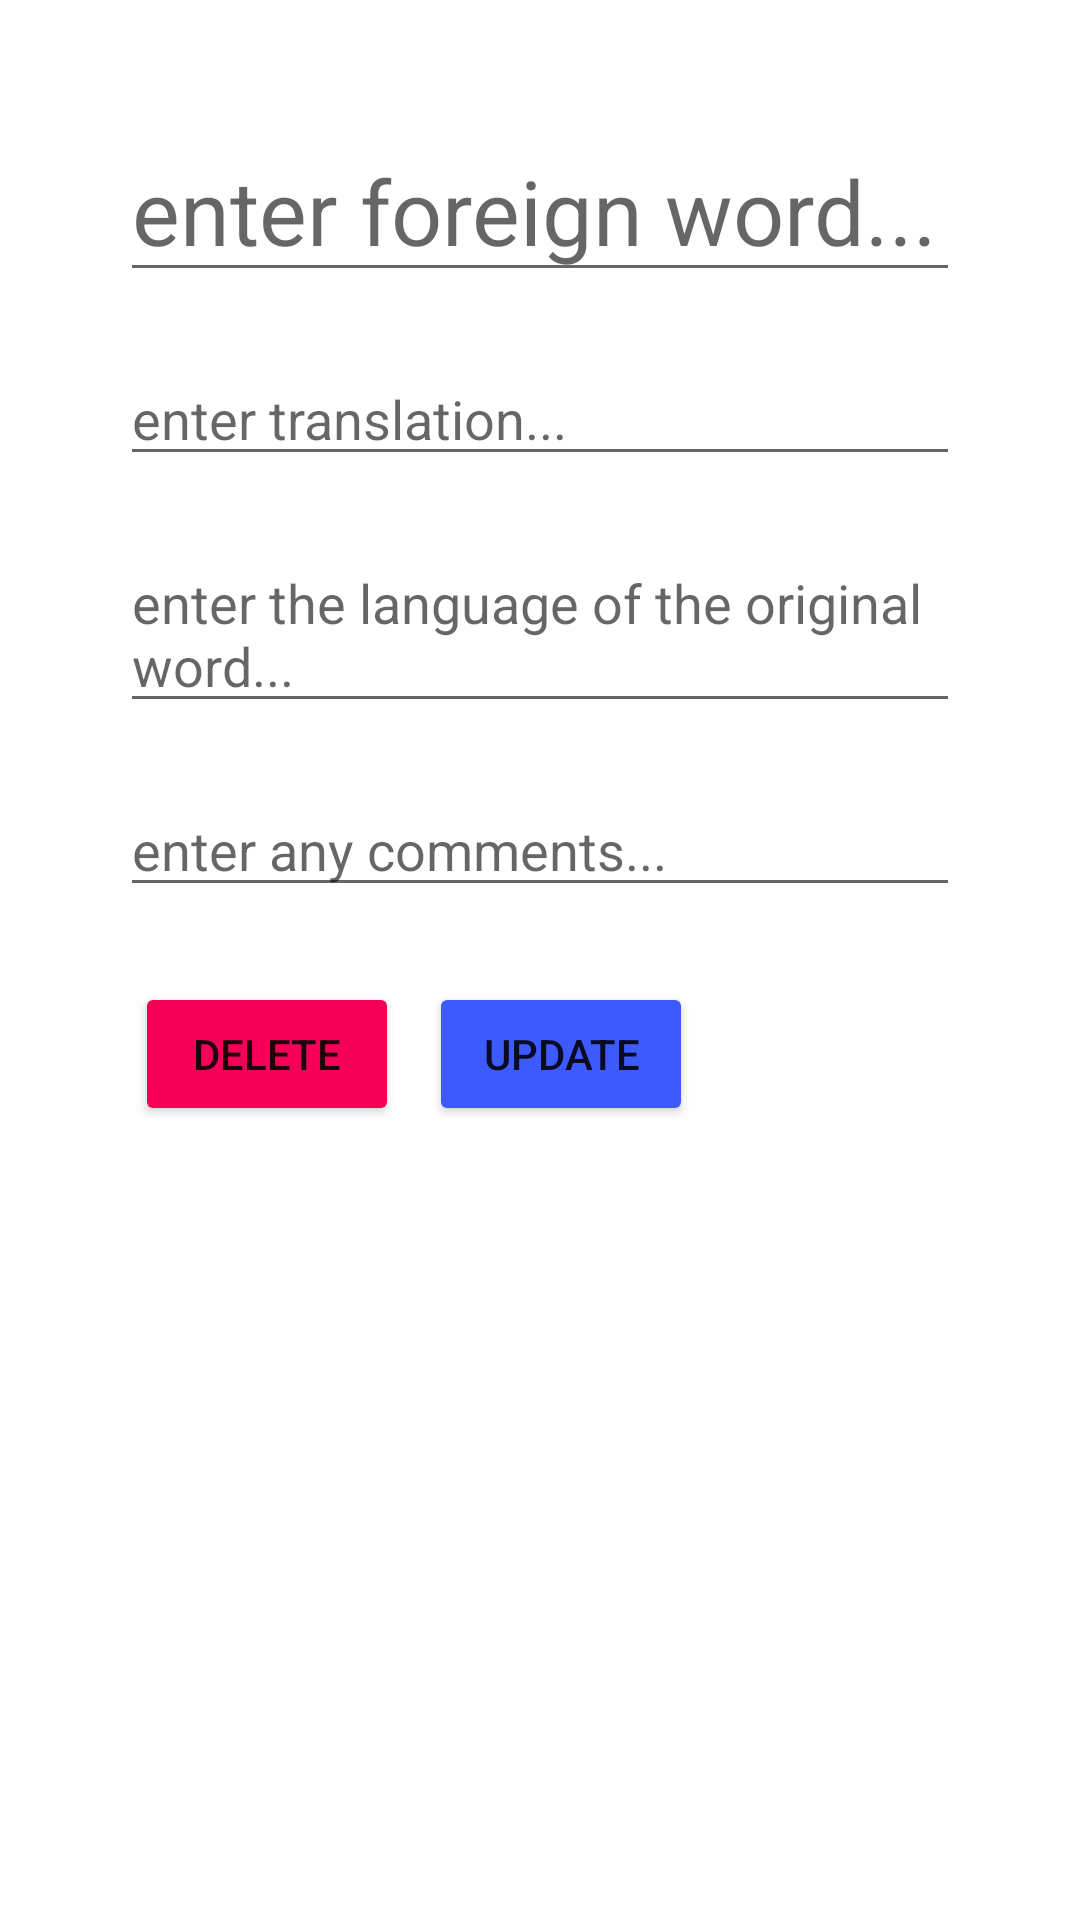

Here is an Android app screen rendered from its layout file. Give the layout XML and the strings, colors and styles it references.
<!-- AndroidManifest.xml: application theme Theme.DictionaryLetters -->
<!-- res/layout/fragment_dictionary_detail.xml -->
<?xml version="1.0" encoding="utf-8"?>

<LinearLayout xmlns:android="http://schemas.android.com/apk/res/android"
    xmlns:app="http://schemas.android.com/apk/res-auto"
    xmlns:tools="http://schemas.android.com/tools"
    android:layout_width="match_parent"
    android:layout_height="match_parent"
    android:orientation="vertical"
    tools:context=".MainActivity">

    
    <LinearLayout
        android:layout_width="match_parent"
        android:layout_height="wrap_content"
        android:layout_margin="40dp"
        android:orientation="vertical">

        
        <EditText
            android:id="@+id/foreign_text"
            android:layout_width="match_parent"
            android:layout_height="wrap_content"
            android:layout_marginBottom="20dp"
            android:textSize="30dp"

            android:hint="enter foreign word..."/>
        <EditText
            android:id="@+id/english_translation"
            android:layout_width="match_parent"
            android:layout_height="wrap_content"
            android:layout_marginBottom="20dp"
            android:hint="enter translation..."/>
        <EditText
            android:id="@+id/language"
            android:layout_width="match_parent"
            android:layout_height="wrap_content"
            android:layout_marginBottom="20dp"
            android:hint="enter the language of the original word..."/>
        <EditText
            android:inputType="textMultiLine"
            android:id="@+id/comment"
            android:layout_width="match_parent"
            android:layout_height="wrap_content"
            android:layout_marginBottom="20dp"
            android:hint="enter any comments..."/>

        <LinearLayout
            android:layout_width="match_parent"
            android:layout_height="wrap_content">
            <Button
                android:id="@+id/delete"
                android:layout_width="wrap_content"
                android:text="delete"
                android:backgroundTint="#F50057"
                android:layout_margin="5dp"
                android:layout_height="wrap_content" />
            <Button
                android:id="@+id/update"
                android:layout_width="wrap_content"
                android:text="update"
                android:backgroundTint="#3D5AFE"
                android:layout_margin="5dp"
                android:layout_height="wrap_content" />
        </LinearLayout>

    </LinearLayout>




</LinearLayout>
<!-- resources referenced by this layout -->
<resources>
  <style name="Theme.DictionaryLetters" parent="Theme.MaterialComponents.DayNight.DarkActionBar">
          
          <item name="colorPrimary">@color/purple_500</item>
          <item name="colorPrimaryVariant">@color/purple_700</item>
          <item name="colorOnPrimary">@color/white</item>
          
          <item name="colorSecondary">@color/teal_200</item>
          <item name="colorSecondaryVariant">@color/teal_700</item>
          <item name="colorOnSecondary">@color/black</item>
          
          <item name="android:statusBarColor" tools:targetApi="l">?attr/colorPrimaryVariant</item>
          
      </style>
  <!-- not gathered from this repository: default colours our renderer supplied (Android Studio template values) -->
  <color name="purple_500">#FF6200EE</color>
  <color name="purple_700">#FF3700B3</color>
  <color name="teal_200">#FF03DAC5</color>
  <color name="teal_700">#FF018786</color>
  <color name="black">#FF000000</color>
  <color name="white">#FFFFFFFF</color>
</resources>
